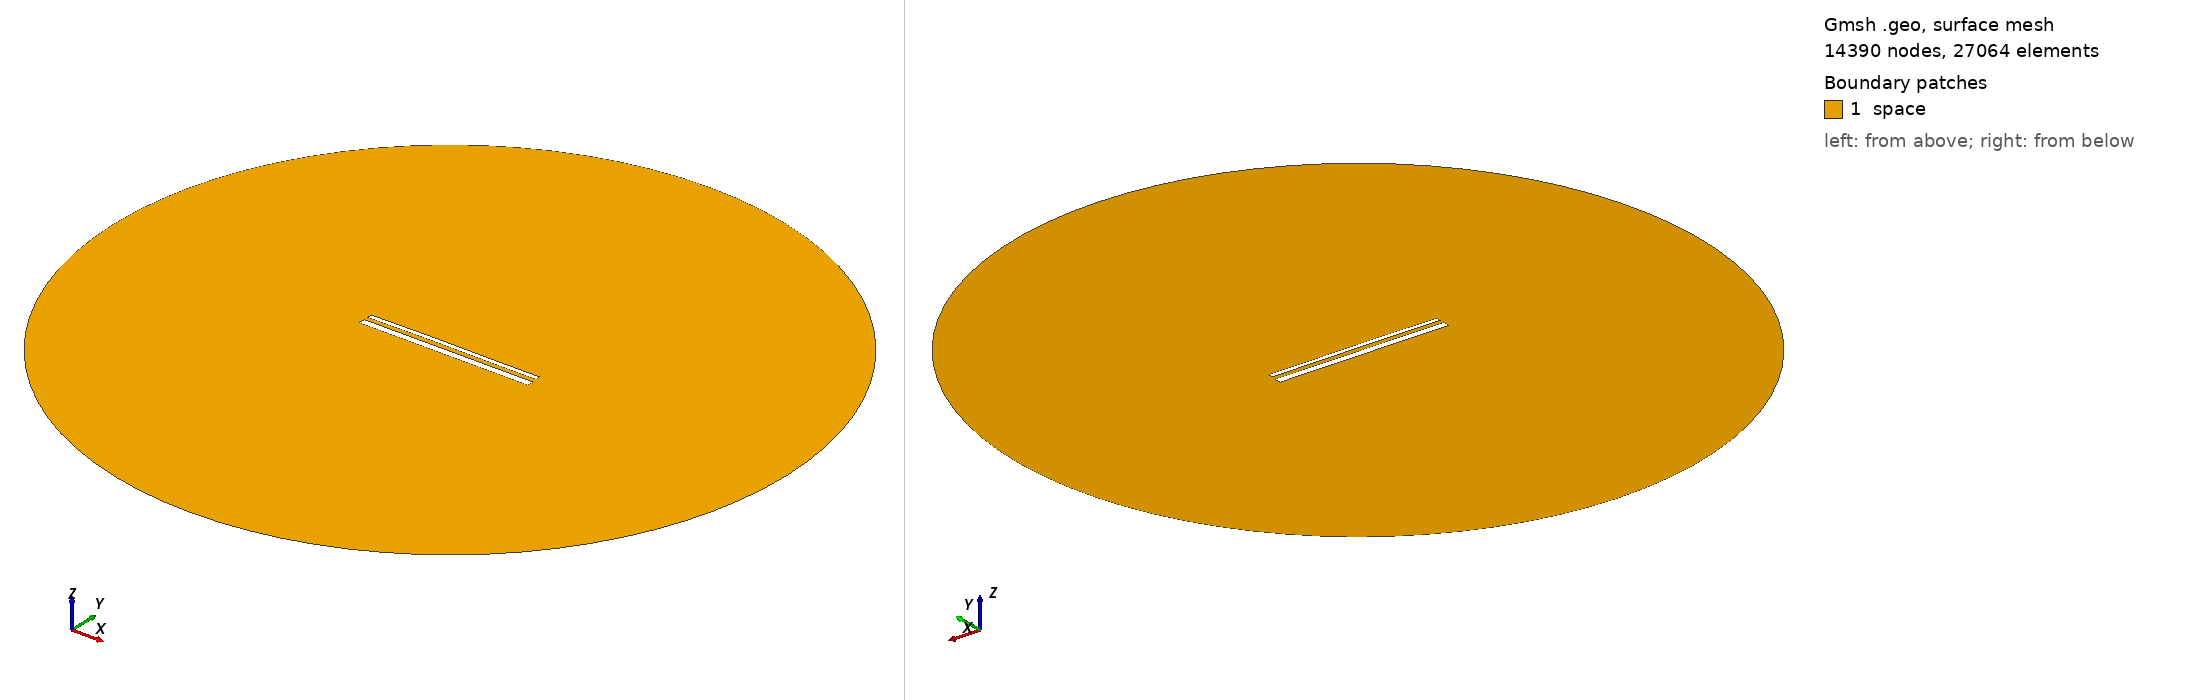

Gmsh geometry script, surface-meshed: 14390 nodes, 27064 surface elements. Boundary patches (legend numbers): 1 space. Left view from above one corner, right view from below the opposite corner. Legend entries are the model's physical surfaces. The drawing asked Gmsh for element sizes between 1% and 20% of the model's largest extent; the script's own settings can give other sizes.

=== 14993.geo (drawn) ===
//---------------------------------------
// Geometry kernel
//---------------------------------------

SetFactory("OpenCASCADE");



//---------------------------------------
// Parameters of the geometry
//---------------------------------------

// Overetch of the upper plate
overetch = 0.5;

// Distance between the plates
distance = 2.25;

// Discretization over the x axis (for the deformation)
nx = 50; 

// Length of the plate
L = 100 - overetch; 

// Number of modes
n = 4; 

// 1st mode coefficient
coeff(1) = 0.15;
beta(1) = 0.596864 * 3.1415926535 / L;

// 2nd mode coefficient
coeff(2) = 0.15;
beta(2) = 1.49418 * 3.1415926535 / L;

// 3rd mode coefficient
coeff(3) = 0.07499999999999998;
beta(3) = 2.50025 * 3.1415926535 / L;

// 4th mode coefficient
coeff(4) = 0.0;
beta(4) = 3.49999 * 3.1415926535 / L;



//---------------------------------------
// Upper plate (deformed rectangle)
//---------------------------------------

// Coordiantes of the upper plate
xmin = -50;
xmax = 50 - overetch;

// Height of the upper plate
yheight = 4 - 2 * overetch;

// Indexes of the points
UpperID[] = {};
LowerID[] = {};
LeftID[] = {};
RightID[] = {};

// Point index
p = 1;

// Horizontal edges
For i In {1:nx}
    x = xmin + (i-1)*(xmax - xmin)/(nx-1);

    y_bottom = distance / 2 + overetch;
    For j In {1:n}
        C = (Cosh(beta(j)*L) + Cos(beta(j)*L)) / (Sinh(beta(j)*L) + Sin(beta(j)*L));
        y_bottom  = y_bottom + coeff(j) * (Cosh(beta(j)*(x+50)) - Cos(beta(j)*(x+50)) - C * (Sinh(beta(j)*(x+50)) - Sin(beta(j)*(x+50))));
    EndFor

    y_top = y_bottom + yheight;

    Point(p) = {x, y_top, 0, 1.0};
    UpperID[i] = p;
    p = p + 1;

    Point(p) = {x, y_bottom, 0, 1.0};
    LowerID[i] = p;
    p = p + 1;
EndFor

// Create point lists
UpperPts[] = {}; LowerPts[] = {};
For i In {1:nx}
  UpperPts[] += {UpperID[i]};
  LowerPts[] += {LowerID[i]};
EndFor

// Build splines
Spline(1) = {UpperPts[]};
Spline(2) = {LowerPts[]};
Line(3) = {LowerPts[nx-1], UpperPts[nx-1]};
Line(4) = {LowerPts[0], UpperPts[0]};

// Build the plane surface
Curve Loop(1) = {2, 3, -1, -4};
Plane Surface(1) = {1};



//---------------------------------------
// Lower plate (rectangle)
//---------------------------------------

// Vertices
Point(1001) = {-50, -1, 0, 1.0};
Point(1002) = { 50, -1, 0, 1.0};
Point(1003) = { 50,  -5, 0, 1.0};
Point(1004) = {-50,  -5, 0, 1.0};

// Edges
Line(5) = {1001, 1002};
Line(6) = {1002, 1003};
Line(7) = {1003, 1004};
Line(8) = {1004, 1001};

// Plane surface
Line Loop(2) = {5, 6, 7, 8};
Plane Surface(2) = {2}; 



//---------------------------------------
// Outer (fictious) boundary
//---------------------------------------

// Points
Point(1005) = {0, 0, 0};       // Center
Point(1006) = {200, 0, 0};     // Start point
Point(1007) = {0, 200, 0};     // 90 degrees
Point(1008) = {-200, 0, 0};    // 180 degrees
Point(1009) = {0, -200, 0};    // 270 degrees

// Circle arcs (each needs start, center, end)
Circle(9) = {1006, 1005, 1007};
Circle(10) = {1007, 1005, 1008};
Circle(11) = {1008, 1005, 1009};
Circle(12) = {1009, 1005, 1006};

// Plane surface for the entire domain
Curve Loop(3) = {9, 10, 11, 12};
Surface(3) = {3};

// Subtract the plates from the whole domain to obtain the actual domain where we want to solve the equations
BooleanDifference{ Surface{3}; Delete; }{ Surface{1}; Surface{2}; Delete; }




//---------------------------------------
// Transfinite Lines/Curves
//---------------------------------------

// Set the number of points on the boundaries
r = 7;

// Plates
Transfinite Curve {1, 2} = 50*r Using Progression 1;
Transfinite Curve {3, 4} = 2*r Using Progression 1;
Transfinite Line {5, 7} = 50*r Using Progression 1;
Transfinite Line {6, 8} = 2*r Using Progression 1;

// Outer boundary
Transfinite Line {9, 10, 11, 12} = 20 Using Progression 1;



//---------------------------------------
// Physical groups
//---------------------------------------                

// Physical curves (boundaries)
Physical Line("force_segment", 10) = {2};
Physical Line("upper_plate", 11) = {1, 3, 4};
Physical Line("lower_plate", 12) = {5, 6, 7, 8};
Physical Line("boundary", 20) = {9, 10, 11, 12};

// Physical Surfaces
Physical Surface("space", 30) = {3};



//---------------------------------------
// 6. Generate the Mesh
//---------------------------------------

// 2D mesh generation
Mesh 2;
